Run: headless pygame with SDL's dummy video driver; simulated clock (each Clock.tick advances the game by its frame time, no real sleeping); random seed 0; keys injected as events and as key.get_pressed() state; no mouse input.
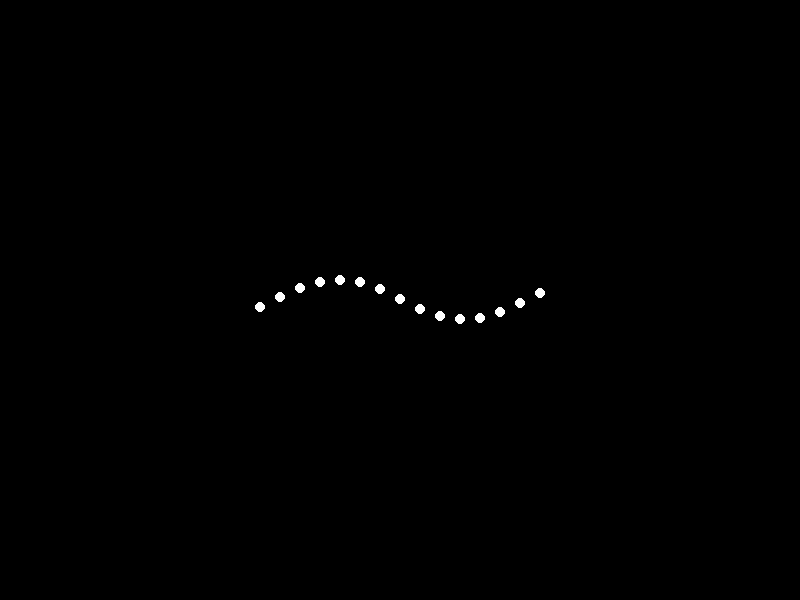
Frame 1 of 4 · flips 1–60 · no input
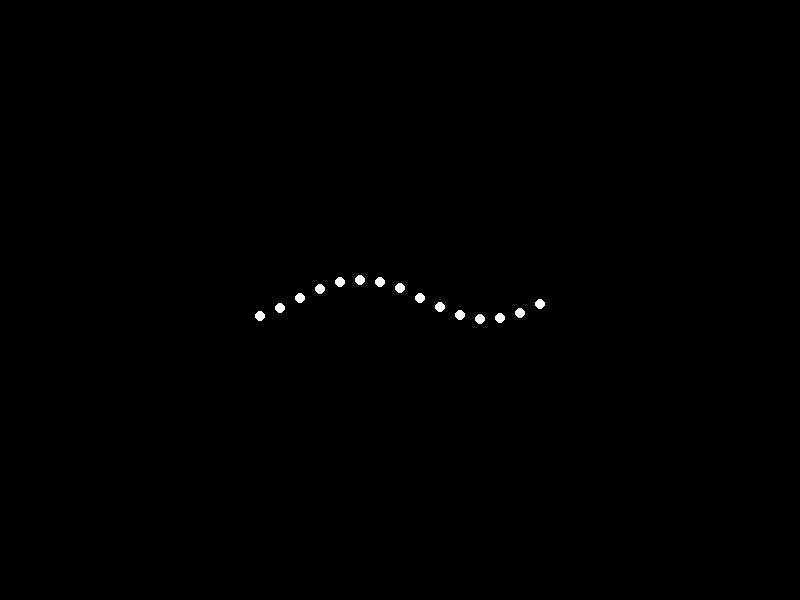
Frame 2 of 4 · flips 61–180 · tapped SPACE, RETURN · held RIGHT (→), D
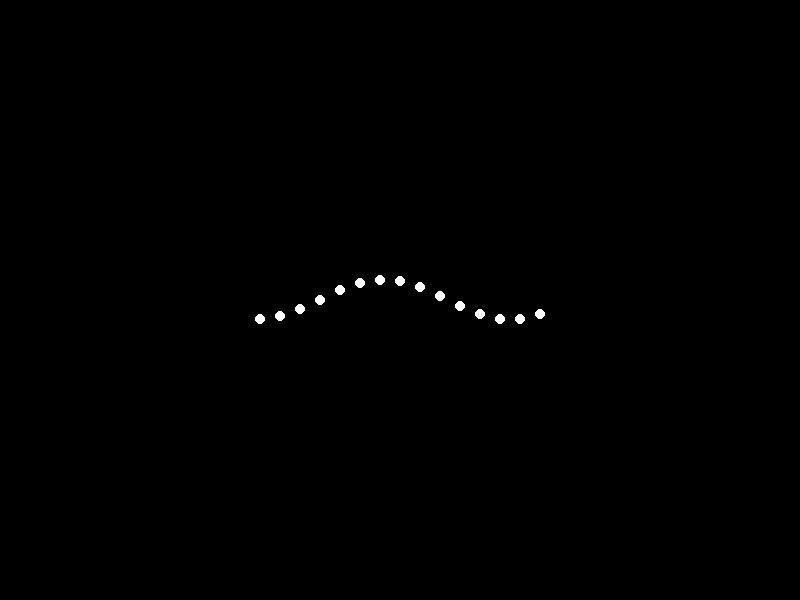
Frame 3 of 4 · flips 181–300 · held DOWN (↓), S
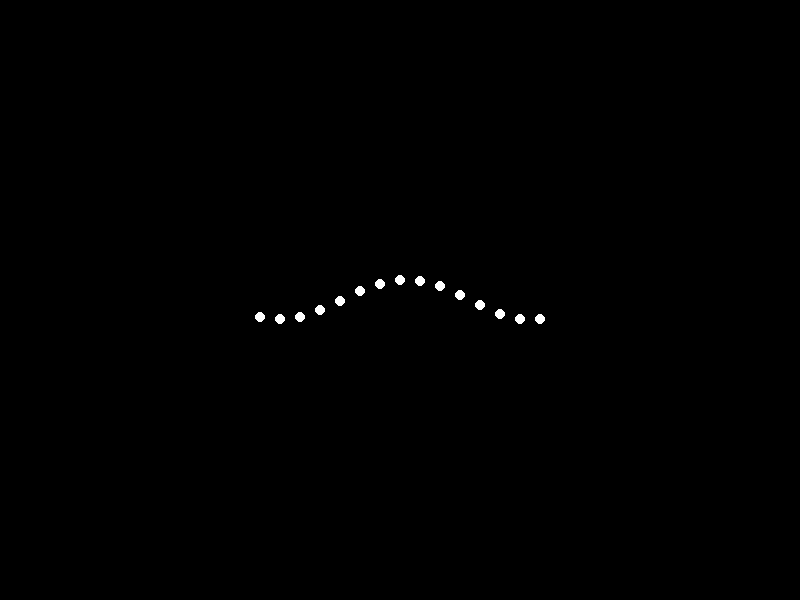
Frame 4 of 4 · flips 301–420 · held LEFT (←), A, UP (↑), W

The pygame program that drew these frames:


import pygame
import sys
import math

# Constants
WIDTH, HEIGHT = 800, 600
POINT_LIGHTS = 15
FPS = 30

# Initialize Pygame
pygame.init()
screen = pygame.display.set_mode((WIDTH, HEIGHT))
pygame.display.set_caption('Point-Light Animation: Jumping Forward')
clock = pygame.time.Clock()

# Function to draw point lights
def draw_point_lights(y_offset):
    for i in range(POINT_LIGHTS):
        # Calculate the x position based on the current frame
        x = WIDTH // 2 + (i - POINT_LIGHTS // 2) * 20
        # y position for jumping effect
        y = HEIGHT // 2 - (20 * math.sin(y_offset + i * 0.5))  # Smooth jumping effect
        # Draw the point light
        pygame.draw.circle(screen, (255, 255, 255), (int(x), int(y)), 5)

# Main loop
if __name__ == "__main__":
    y_offset = 0
    while True:
        for event in pygame.event.get():
            if event.type == pygame.QUIT:
                pygame.quit()
                sys.exit()

        # Fill the background
        screen.fill((0, 0, 0))
        # Draw point lights
        draw_point_lights(y_offset)
        
        # Update display
        pygame.display.flip()
        # Increment the y_offset for smooth animation
        y_offset += 0.1
        
        # Frame rate
        clock.tick(FPS)
